Run: headless pygame with SDL's dummy video driver; simulated clock (each Clock.tick advances the game by its frame time, no real sleeping); random seed 0; keys injected as events and as key.get_pressed() state; no mouse input.
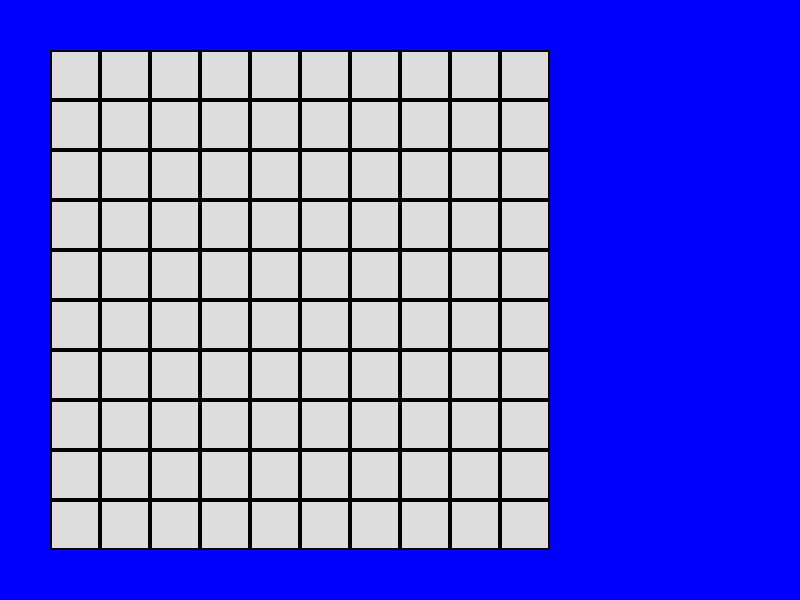
Frame 1 of 4 · flips 1–60 · no input
Frame 2 of 4 · flips 61–180 · tapped SPACE, RETURN · held RIGHT (→), D · screen unchanged from frame 1, image omitted
Frame 3 of 4 · flips 181–300 · held DOWN (↓), S · screen unchanged from frame 2, image omitted
Frame 4 of 4 · flips 301–420 · held LEFT (←), A, UP (↑), W · screen unchanged from frame 3, image omitted

The pygame program that drew these frames:

import pygame
from enum import Enum

class Blocks(Enum):
    AIR = 0,
    WALL = 1,
    START = 2,
    END = 3

def drawGrid(grid : list, render_surface : pygame.Surface):
     for y in range(0, len(grid)):
         x = 0
         while x < len(grid[y]):
              tmp = grid[y][x]
              x += 1
              box_col = pygame.Color(0, 0, 0)
              if tmp == Blocks.AIR:
                   box_col.update(221, 221, 221)
              elif tmp == Blocks.WALL:
                   box_col.update(110, 110, 110)
              elif tmp == Blocks.START:
                   box_col.update(124, 252, 0)
              elif tmp == Blocks.END:
                   box_col.update(255, 0, 0)
              pygame.draw.rect(render_surface, box_col, grid[y][x])
              pygame.draw.rect(render_surface, pygame.Color(0, 0, 0), grid[y][x], 2)
              x += 1

pygame.init()
screen = pygame.display.set_mode((800, 600), pygame.RESIZABLE)
clock = pygame.time.Clock()
running = True

grid = []
for j in range(0, 10):
        grid.append([])
        for i in range(0, 10):
            rectsize = 50
            grid[j].append(Blocks.AIR)
            grid[j].append(pygame.Rect(50 + i * rectsize, 50 + j * rectsize, rectsize, rectsize))


while running:
    for event in pygame.event.get():
        if event.type == pygame.QUIT:
            running = False

    screen.fill("blue")

    drawGrid(grid, screen)

    pygame.display.flip()

    clock.tick(60)

pygame.quit()
